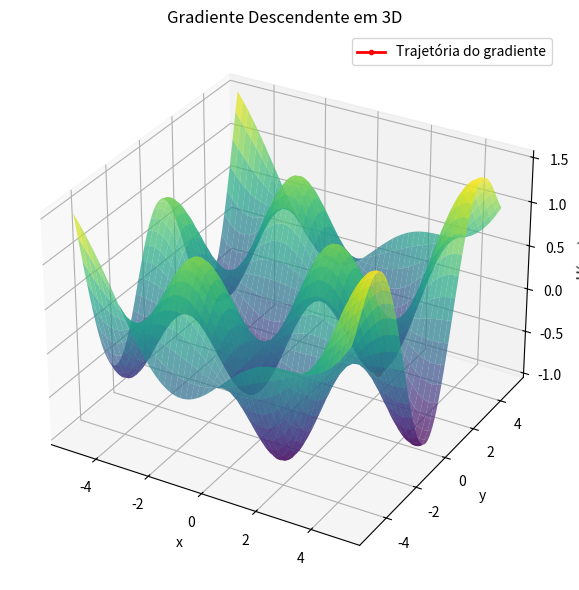

Generate this figure with matplotlib:
import numpy as np
import matplotlib.pyplot as plt
from mpl_toolkits.mplot3d import Axes3D

# Função U(x, y)
def U(x, y):
    return np.sin(x) * np.cos(y) + 2 * (x * y)**2 / 1000

# Gradiente de U
def grad_U(x, y):
    dU_dx = np.cos(x) * np.cos(y) + (4 * x * y**2) / 1000
    dU_dy = -np.sin(x) * np.sin(y) + (4 * x**2 * y) / 1000
    return dU_dx, dU_dy

# Hiperparâmetros
alpha = 0.1
max_iter = 200
epsilon = 1e-6
x, y = 2.5, 1.5  # Ponto inicial

# Guardar trajetória
xs, ys, us = [x], [y], [U(x, y)]

# Algoritmo de gradiente descendente
for _ in range(max_iter):
    grad_x, grad_y = grad_U(x, y)
    grad_norm = np.sqrt(grad_x**2 + grad_y**2)
    if grad_norm < epsilon:
        print("Convergência atingida!")
        break
    x -= alpha * grad_x
    y -= alpha * grad_y
    xs.append(x)
    ys.append(y)
    us.append(U(x, y))

# Malha para gráfico 3D
x_vals = np.linspace(-5, 5, 200)
y_vals = np.linspace(-5, 5, 200)
X, Y = np.meshgrid(x_vals, y_vals)
Z = U(X, Y)

# Gráfico 3D
fig = plt.figure(figsize=(10, 6))
ax = fig.add_subplot(111, projection='3d')
ax.plot_surface(X, Y, Z, cmap='viridis', alpha=0.7)
ax.plot(xs, ys, us, 'r.-', label='Trajetória do gradiente', linewidth=2)
ax.set_title('Gradiente Descendente em 3D')
ax.set_xlabel('x')
ax.set_ylabel('y')
ax.set_zlabel('U(x, y)')
ax.legend()
plt.tight_layout()
plt.show()
